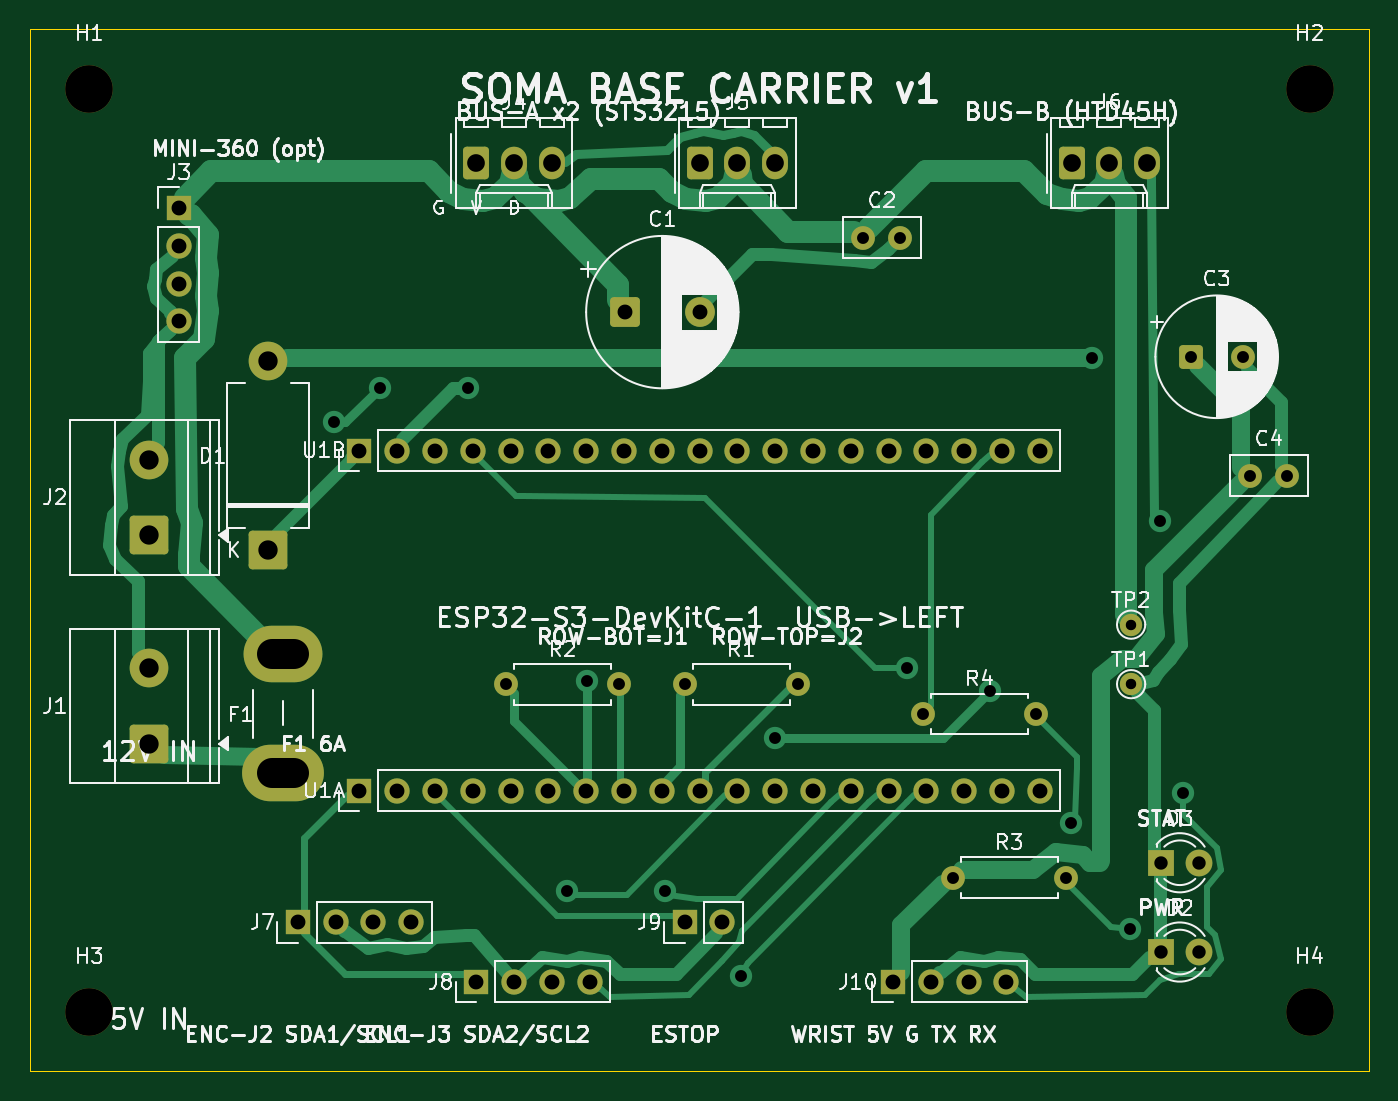
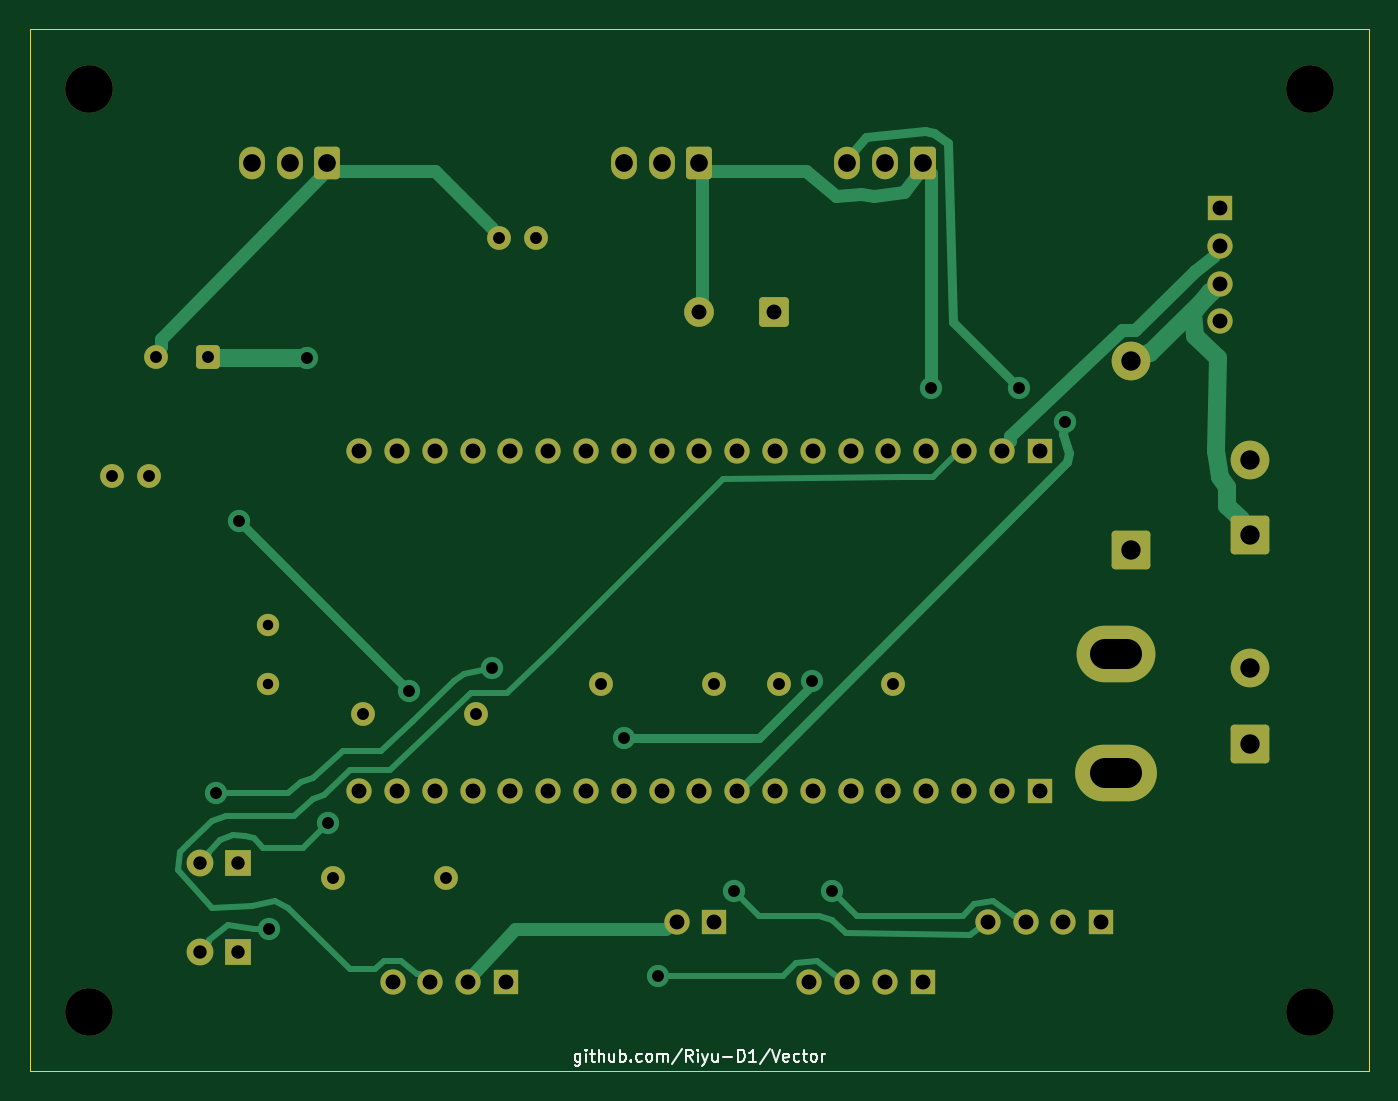
Circuit board: 10 layer files. Board 90.0 x 70.0 mm.
- bottom_copper: soma-carrier-B_Cu.gbl (13385 bytes)
- bottom_mask: soma-carrier-B_Mask.gbs (4779 bytes)
- paste: soma-carrier-B_Paste.gbp (457 bytes)
- bottom_silk: soma-carrier-B_Silkscreen.gbo (10034 bytes)
- outline: soma-carrier-Edge_Cuts.gm1 (562 bytes)
- top_copper: soma-carrier-F_Cu.gtl (18810 bytes)
- top_mask: soma-carrier-F_Mask.gts (4779 bytes)
- paste: soma-carrier-F_Paste.gtp (457 bytes)
- top_silk: soma-carrier-F_Silkscreen.gto (123631 bytes)
- drill: soma-carrier.drl (2323 bytes)

=== bottom_copper: soma-carrier-B_Cu.gbl (13385 bytes, source omitted) ===
=== bottom_mask: soma-carrier-B_Mask.gbs ===
%TF.GenerationSoftware,KiCad,Pcbnew,10.0.4*%
%TF.CreationDate,2026-10-23T16:43:45+01:00*%
%TF.ProjectId,soma-carrier,736f6d61-2d63-4617-9272-6965722e6b69,rev?*%
%TF.SameCoordinates,Original*%
%TF.FileFunction,Soldermask,Bot*%
%TF.FilePolarity,Negative*%
%FSLAX46Y46*%
G04 Gerber Fmt 4.6, Leading zero omitted, Abs format (unit mm)*
G04 Created by KiCad (PCBNEW 10.0.4) date 2026-10-23 16:43:45*
%MOMM*%
%LPD*%
G01*
G04 APERTURE LIST*
G04 Aperture macros list*
%AMRoundRect*
0 Rectangle with rounded corners*
0 $1 Rounding radius*
0 $2 $3 $4 $5 $6 $7 $8 $9 X,Y pos of 4 corners*
0 Add a 4 corners polygon primitive as box body*
4,1,4,$2,$3,$4,$5,$6,$7,$8,$9,$2,$3,0*
0 Add four circle primitives for the rounded corners*
1,1,$1+$1,$2,$3*
1,1,$1+$1,$4,$5*
1,1,$1+$1,$6,$7*
1,1,$1+$1,$8,$9*
0 Add four rect primitives between the rounded corners*
20,1,$1+$1,$2,$3,$4,$5,0*
20,1,$1+$1,$4,$5,$6,$7,0*
20,1,$1+$1,$6,$7,$8,$9,0*
20,1,$1+$1,$8,$9,$2,$3,0*%
G04 Aperture macros list end*
%ADD10RoundRect,0.250000X-1.050000X-1.050000X1.050000X-1.050000X1.050000X1.050000X-1.050000X1.050000X0*%
%ADD11C,2.600000*%
%ADD12O,5.500000X3.800000*%
%ADD13O,5.300000X3.800000*%
%ADD14RoundRect,0.250000X-0.750000X-0.750000X0.750000X-0.750000X0.750000X0.750000X-0.750000X0.750000X0*%
%ADD15C,2.000000*%
%ADD16R,1.700000X1.700000*%
%ADD17C,1.700000*%
%ADD18RoundRect,0.250000X-0.620000X-0.845000X0.620000X-0.845000X0.620000X0.845000X-0.620000X0.845000X0*%
%ADD19O,1.740000X2.190000*%
%ADD20C,1.600000*%
%ADD21RoundRect,0.250000X-0.550000X-0.550000X0.550000X-0.550000X0.550000X0.550000X-0.550000X0.550000X0*%
%ADD22R,1.800000X1.800000*%
%ADD23C,1.800000*%
%ADD24C,1.500000*%
%ADD25C,3.200000*%
G04 APERTURE END LIST*
D10*
%TO.C,J1*%
X8000000Y-48000000D03*
D11*
X8000000Y-42920000D03*
%TD*%
D10*
%TO.C,J2*%
X8000000Y-34000000D03*
D11*
X8000000Y-28920000D03*
%TD*%
D12*
%TO.C,F1*%
X17000000Y-50000000D03*
D13*
X17000000Y-42000000D03*
%TD*%
D14*
%TO.C,C1*%
X40000000Y-19000000D03*
D15*
X45000000Y-19000000D03*
%TD*%
D16*
%TO.C,J3*%
X10000000Y-12000000D03*
D17*
X10000000Y-14540000D03*
X10000000Y-17080000D03*
X10000000Y-19620000D03*
%TD*%
D18*
%TO.C,J4*%
X30000000Y-9000000D03*
D19*
X32540000Y-9000000D03*
X35080000Y-9000000D03*
%TD*%
D18*
%TO.C,J5*%
X45000000Y-9000000D03*
D19*
X47540000Y-9000000D03*
X50080000Y-9000000D03*
%TD*%
D18*
%TO.C,J6*%
X70000000Y-9000000D03*
D19*
X72540000Y-9000000D03*
X75080000Y-9000000D03*
%TD*%
D16*
%TO.C,U1A*%
X22140000Y-51160000D03*
D17*
X24680000Y-51160000D03*
X27220000Y-51160000D03*
X29760000Y-51160000D03*
X32300000Y-51160000D03*
X34840000Y-51160000D03*
X37380000Y-51160000D03*
X39920000Y-51160000D03*
X42460000Y-51160000D03*
X45000000Y-51160000D03*
X47540000Y-51160000D03*
X50080000Y-51160000D03*
X52620000Y-51160000D03*
X55160000Y-51160000D03*
X57700000Y-51160000D03*
X60240000Y-51160000D03*
X62780000Y-51160000D03*
X65320000Y-51160000D03*
X67860000Y-51160000D03*
%TD*%
D16*
%TO.C,U1B*%
X22140000Y-28300000D03*
D17*
X24680000Y-28300000D03*
X27220000Y-28300000D03*
X29760000Y-28300000D03*
X32300000Y-28300000D03*
X34840000Y-28300000D03*
X37380000Y-28300000D03*
X39920000Y-28300000D03*
X42460000Y-28300000D03*
X45000000Y-28300000D03*
X47540000Y-28300000D03*
X50080000Y-28300000D03*
X52620000Y-28300000D03*
X55160000Y-28300000D03*
X57700000Y-28300000D03*
X60240000Y-28300000D03*
X62780000Y-28300000D03*
X65320000Y-28300000D03*
X67860000Y-28300000D03*
%TD*%
D20*
%TO.C,R1*%
X44000000Y-44000000D03*
X51620000Y-44000000D03*
%TD*%
%TO.C,R2*%
X32000000Y-44000000D03*
X39620000Y-44000000D03*
%TD*%
D10*
%TO.C,D1*%
X16000000Y-35000000D03*
D11*
X16000000Y-22300000D03*
%TD*%
D21*
%TO.C,C3*%
X78000000Y-22000000D03*
D20*
X81500000Y-22000000D03*
%TD*%
%TO.C,C2*%
X56000000Y-14000000D03*
X58500000Y-14000000D03*
%TD*%
%TO.C,C4*%
X82000000Y-30000000D03*
X84500000Y-30000000D03*
%TD*%
D16*
%TO.C,J7*%
X18000000Y-60000000D03*
D17*
X20540000Y-60000000D03*
X23080000Y-60000000D03*
X25620000Y-60000000D03*
%TD*%
D16*
%TO.C,J8*%
X30000000Y-64000000D03*
D17*
X32540000Y-64000000D03*
X35080000Y-64000000D03*
X37620000Y-64000000D03*
%TD*%
D16*
%TO.C,J9*%
X44000000Y-60000000D03*
D17*
X46540000Y-60000000D03*
%TD*%
D16*
%TO.C,J10*%
X58000000Y-64000000D03*
D17*
X60540000Y-64000000D03*
X63080000Y-64000000D03*
X65620000Y-64000000D03*
%TD*%
D22*
%TO.C,D2*%
X76000000Y-62000000D03*
D23*
X78540000Y-62000000D03*
%TD*%
D20*
%TO.C,R3*%
X62000000Y-57000000D03*
X69620000Y-57000000D03*
%TD*%
D22*
%TO.C,D3*%
X76000000Y-56000000D03*
D23*
X78540000Y-56000000D03*
%TD*%
D20*
%TO.C,R4*%
X60000000Y-46000000D03*
X67620000Y-46000000D03*
%TD*%
D24*
%TO.C,TP1*%
X74000000Y-44000000D03*
%TD*%
%TO.C,TP2*%
X74000000Y-40000000D03*
%TD*%
D25*
%TO.C,H1*%
X4000000Y-4000000D03*
%TD*%
%TO.C,H2*%
X86000000Y-4000000D03*
%TD*%
%TO.C,H3*%
X4000000Y-66000000D03*
%TD*%
%TO.C,H4*%
X86000000Y-66000000D03*
%TD*%
M02*

=== paste: soma-carrier-B_Paste.gbp ===
%TF.GenerationSoftware,KiCad,Pcbnew,10.0.4*%
%TF.CreationDate,2026-10-23T16:43:45+01:00*%
%TF.ProjectId,soma-carrier,736f6d61-2d63-4617-9272-6965722e6b69,rev?*%
%TF.SameCoordinates,Original*%
%TF.FileFunction,Paste,Bot*%
%TF.FilePolarity,Positive*%
%FSLAX46Y46*%
G04 Gerber Fmt 4.6, Leading zero omitted, Abs format (unit mm)*
G04 Created by KiCad (PCBNEW 10.0.4) date 2026-10-23 16:43:45*
%MOMM*%
%LPD*%
G01*
G04 APERTURE LIST*
G04 APERTURE END LIST*
M02*

=== bottom_silk: soma-carrier-B_Silkscreen.gbo (10034 bytes, source omitted) ===
=== outline: soma-carrier-Edge_Cuts.gm1 ===
%TF.GenerationSoftware,KiCad,Pcbnew,10.0.4*%
%TF.CreationDate,2026-10-23T16:43:45+01:00*%
%TF.ProjectId,soma-carrier,736f6d61-2d63-4617-9272-6965722e6b69,rev?*%
%TF.SameCoordinates,Original*%
%TF.FileFunction,Profile,NP*%
%FSLAX46Y46*%
G04 Gerber Fmt 4.6, Leading zero omitted, Abs format (unit mm)*
G04 Created by KiCad (PCBNEW 10.0.4) date 2026-10-23 16:43:45*
%MOMM*%
%LPD*%
G01*
G04 APERTURE LIST*
%TA.AperFunction,Profile*%
%ADD10C,0.100000*%
%TD*%
G04 APERTURE END LIST*
D10*
X0Y0D02*
X90000000Y0D01*
X90000000Y-70000000D01*
X0Y-70000000D01*
X0Y0D01*
M02*

=== top_copper: soma-carrier-F_Cu.gtl (18810 bytes, source omitted) ===
=== top_mask: soma-carrier-F_Mask.gts ===
%TF.GenerationSoftware,KiCad,Pcbnew,10.0.4*%
%TF.CreationDate,2026-10-23T16:43:45+01:00*%
%TF.ProjectId,soma-carrier,736f6d61-2d63-4617-9272-6965722e6b69,rev?*%
%TF.SameCoordinates,Original*%
%TF.FileFunction,Soldermask,Top*%
%TF.FilePolarity,Negative*%
%FSLAX46Y46*%
G04 Gerber Fmt 4.6, Leading zero omitted, Abs format (unit mm)*
G04 Created by KiCad (PCBNEW 10.0.4) date 2026-10-23 16:43:45*
%MOMM*%
%LPD*%
G01*
G04 APERTURE LIST*
G04 Aperture macros list*
%AMRoundRect*
0 Rectangle with rounded corners*
0 $1 Rounding radius*
0 $2 $3 $4 $5 $6 $7 $8 $9 X,Y pos of 4 corners*
0 Add a 4 corners polygon primitive as box body*
4,1,4,$2,$3,$4,$5,$6,$7,$8,$9,$2,$3,0*
0 Add four circle primitives for the rounded corners*
1,1,$1+$1,$2,$3*
1,1,$1+$1,$4,$5*
1,1,$1+$1,$6,$7*
1,1,$1+$1,$8,$9*
0 Add four rect primitives between the rounded corners*
20,1,$1+$1,$2,$3,$4,$5,0*
20,1,$1+$1,$4,$5,$6,$7,0*
20,1,$1+$1,$6,$7,$8,$9,0*
20,1,$1+$1,$8,$9,$2,$3,0*%
G04 Aperture macros list end*
%ADD10RoundRect,0.250000X-1.050000X-1.050000X1.050000X-1.050000X1.050000X1.050000X-1.050000X1.050000X0*%
%ADD11C,2.600000*%
%ADD12O,5.500000X3.800000*%
%ADD13O,5.300000X3.800000*%
%ADD14RoundRect,0.250000X-0.750000X-0.750000X0.750000X-0.750000X0.750000X0.750000X-0.750000X0.750000X0*%
%ADD15C,2.000000*%
%ADD16R,1.700000X1.700000*%
%ADD17C,1.700000*%
%ADD18RoundRect,0.250000X-0.620000X-0.845000X0.620000X-0.845000X0.620000X0.845000X-0.620000X0.845000X0*%
%ADD19O,1.740000X2.190000*%
%ADD20C,1.600000*%
%ADD21RoundRect,0.250000X-0.550000X-0.550000X0.550000X-0.550000X0.550000X0.550000X-0.550000X0.550000X0*%
%ADD22R,1.800000X1.800000*%
%ADD23C,1.800000*%
%ADD24C,1.500000*%
%ADD25C,3.200000*%
G04 APERTURE END LIST*
D10*
%TO.C,J1*%
X8000000Y-48000000D03*
D11*
X8000000Y-42920000D03*
%TD*%
D10*
%TO.C,J2*%
X8000000Y-34000000D03*
D11*
X8000000Y-28920000D03*
%TD*%
D12*
%TO.C,F1*%
X17000000Y-50000000D03*
D13*
X17000000Y-42000000D03*
%TD*%
D14*
%TO.C,C1*%
X40000000Y-19000000D03*
D15*
X45000000Y-19000000D03*
%TD*%
D16*
%TO.C,J3*%
X10000000Y-12000000D03*
D17*
X10000000Y-14540000D03*
X10000000Y-17080000D03*
X10000000Y-19620000D03*
%TD*%
D18*
%TO.C,J4*%
X30000000Y-9000000D03*
D19*
X32540000Y-9000000D03*
X35080000Y-9000000D03*
%TD*%
D18*
%TO.C,J5*%
X45000000Y-9000000D03*
D19*
X47540000Y-9000000D03*
X50080000Y-9000000D03*
%TD*%
D18*
%TO.C,J6*%
X70000000Y-9000000D03*
D19*
X72540000Y-9000000D03*
X75080000Y-9000000D03*
%TD*%
D16*
%TO.C,U1A*%
X22140000Y-51160000D03*
D17*
X24680000Y-51160000D03*
X27220000Y-51160000D03*
X29760000Y-51160000D03*
X32300000Y-51160000D03*
X34840000Y-51160000D03*
X37380000Y-51160000D03*
X39920000Y-51160000D03*
X42460000Y-51160000D03*
X45000000Y-51160000D03*
X47540000Y-51160000D03*
X50080000Y-51160000D03*
X52620000Y-51160000D03*
X55160000Y-51160000D03*
X57700000Y-51160000D03*
X60240000Y-51160000D03*
X62780000Y-51160000D03*
X65320000Y-51160000D03*
X67860000Y-51160000D03*
%TD*%
D16*
%TO.C,U1B*%
X22140000Y-28300000D03*
D17*
X24680000Y-28300000D03*
X27220000Y-28300000D03*
X29760000Y-28300000D03*
X32300000Y-28300000D03*
X34840000Y-28300000D03*
X37380000Y-28300000D03*
X39920000Y-28300000D03*
X42460000Y-28300000D03*
X45000000Y-28300000D03*
X47540000Y-28300000D03*
X50080000Y-28300000D03*
X52620000Y-28300000D03*
X55160000Y-28300000D03*
X57700000Y-28300000D03*
X60240000Y-28300000D03*
X62780000Y-28300000D03*
X65320000Y-28300000D03*
X67860000Y-28300000D03*
%TD*%
D20*
%TO.C,R1*%
X44000000Y-44000000D03*
X51620000Y-44000000D03*
%TD*%
%TO.C,R2*%
X32000000Y-44000000D03*
X39620000Y-44000000D03*
%TD*%
D10*
%TO.C,D1*%
X16000000Y-35000000D03*
D11*
X16000000Y-22300000D03*
%TD*%
D21*
%TO.C,C3*%
X78000000Y-22000000D03*
D20*
X81500000Y-22000000D03*
%TD*%
%TO.C,C2*%
X56000000Y-14000000D03*
X58500000Y-14000000D03*
%TD*%
%TO.C,C4*%
X82000000Y-30000000D03*
X84500000Y-30000000D03*
%TD*%
D16*
%TO.C,J7*%
X18000000Y-60000000D03*
D17*
X20540000Y-60000000D03*
X23080000Y-60000000D03*
X25620000Y-60000000D03*
%TD*%
D16*
%TO.C,J8*%
X30000000Y-64000000D03*
D17*
X32540000Y-64000000D03*
X35080000Y-64000000D03*
X37620000Y-64000000D03*
%TD*%
D16*
%TO.C,J9*%
X44000000Y-60000000D03*
D17*
X46540000Y-60000000D03*
%TD*%
D16*
%TO.C,J10*%
X58000000Y-64000000D03*
D17*
X60540000Y-64000000D03*
X63080000Y-64000000D03*
X65620000Y-64000000D03*
%TD*%
D22*
%TO.C,D2*%
X76000000Y-62000000D03*
D23*
X78540000Y-62000000D03*
%TD*%
D20*
%TO.C,R3*%
X62000000Y-57000000D03*
X69620000Y-57000000D03*
%TD*%
D22*
%TO.C,D3*%
X76000000Y-56000000D03*
D23*
X78540000Y-56000000D03*
%TD*%
D20*
%TO.C,R4*%
X60000000Y-46000000D03*
X67620000Y-46000000D03*
%TD*%
D24*
%TO.C,TP1*%
X74000000Y-44000000D03*
%TD*%
%TO.C,TP2*%
X74000000Y-40000000D03*
%TD*%
D25*
%TO.C,H1*%
X4000000Y-4000000D03*
%TD*%
%TO.C,H2*%
X86000000Y-4000000D03*
%TD*%
%TO.C,H3*%
X4000000Y-66000000D03*
%TD*%
%TO.C,H4*%
X86000000Y-66000000D03*
%TD*%
M02*

=== paste: soma-carrier-F_Paste.gtp ===
%TF.GenerationSoftware,KiCad,Pcbnew,10.0.4*%
%TF.CreationDate,2026-10-23T16:43:45+01:00*%
%TF.ProjectId,soma-carrier,736f6d61-2d63-4617-9272-6965722e6b69,rev?*%
%TF.SameCoordinates,Original*%
%TF.FileFunction,Paste,Top*%
%TF.FilePolarity,Positive*%
%FSLAX46Y46*%
G04 Gerber Fmt 4.6, Leading zero omitted, Abs format (unit mm)*
G04 Created by KiCad (PCBNEW 10.0.4) date 2026-10-23 16:43:45*
%MOMM*%
%LPD*%
G01*
G04 APERTURE LIST*
G04 APERTURE END LIST*
M02*

=== top_silk: soma-carrier-F_Silkscreen.gto (123631 bytes, source omitted) ===
=== drill: soma-carrier.drl ===
M48
; DRILL file KiCad 10.0.4 date 2026-10-23T16:43:46
; FORMAT={-:-/ absolute / metric / decimal}
; #@! TF.CreationDate,2026-10-23T16:43:46+01:00
; #@! TF.GenerationSoftware,Kicad,Pcbnew,10.0.4
; #@! TF.FileFunction,MixedPlating,1,2
FMAT,2
METRIC
; #@! TA.AperFunction,Plated,PTH,ComponentDrill
T1C0.700
; #@! TA.AperFunction,Plated,PTH,ViaDrill
T2C0.800
; #@! TA.AperFunction,Plated,PTH,ComponentDrill
T3C0.800
; #@! TA.AperFunction,Plated,PTH,ComponentDrill
T4C0.900
; #@! TA.AperFunction,Plated,PTH,ComponentDrill
T5C1.000
; #@! TA.AperFunction,Plated,PTH,ComponentDrill
T6C1.190
; #@! TA.AperFunction,Plated,PTH,ComponentDrill
T7C1.300
; #@! TA.AperFunction,Plated,PTH,ComponentDrill
T8C2.000
; #@! TA.AperFunction,NonPlated,NPTH,ComponentDrill
T9C3.200
%
G90
G05
T1
X74.0Y-40.0
X74.0Y-44.0
T2
X20.447Y-26.416
X23.495Y-24.13
X29.464Y-24.13
X36.068Y-57.912
X37.465Y-43.815
X42.672Y-57.912
X47.752Y-63.627
X50.038Y-47.625
X58.928Y-42.926
X64.516Y-44.45
X69.977Y-53.34
X71.374Y-22.098
X73.914Y-60.452
X75.946Y-33.02
X77.47Y-51.308
T3
X32.0Y-44.0
X39.62Y-44.0
X44.0Y-44.0
X51.62Y-44.0
X56.0Y-14.0
X58.5Y-14.0
X60.0Y-46.0
X62.0Y-57.0
X67.62Y-46.0
X69.62Y-57.0
X78.0Y-22.0
X81.5Y-22.0
X82.0Y-30.0
X84.5Y-30.0
T4
X76.0Y-56.0
X76.0Y-62.0
X78.54Y-56.0
X78.54Y-62.0
T5
X10.0Y-12.0
X10.0Y-14.54
X10.0Y-17.08
X10.0Y-19.62
X18.0Y-60.0
X20.54Y-60.0
X22.14Y-28.3
X22.14Y-51.16
X23.08Y-60.0
X24.68Y-28.3
X24.68Y-51.16
X25.62Y-60.0
X27.22Y-28.3
X27.22Y-51.16
X29.76Y-28.3
X29.76Y-51.16
X30.0Y-64.0
X32.3Y-28.3
X32.3Y-51.16
X32.54Y-64.0
X34.84Y-28.3
X34.84Y-51.16
X35.08Y-64.0
X37.38Y-28.3
X37.38Y-51.16
X37.62Y-64.0
X39.92Y-28.3
X39.92Y-51.16
X40.0Y-19.0
X42.46Y-28.3
X42.46Y-51.16
X44.0Y-60.0
X45.0Y-19.0
X45.0Y-28.3
X45.0Y-51.16
X46.54Y-60.0
X47.54Y-28.3
X47.54Y-51.16
X50.08Y-28.3
X50.08Y-51.16
X52.62Y-28.3
X52.62Y-51.16
X55.16Y-28.3
X55.16Y-51.16
X57.7Y-28.3
X57.7Y-51.16
X58.0Y-64.0
X60.24Y-28.3
X60.24Y-51.16
X60.54Y-64.0
X62.78Y-28.3
X62.78Y-51.16
X63.08Y-64.0
X65.32Y-28.3
X65.32Y-51.16
X65.62Y-64.0
X67.86Y-28.3
X67.86Y-51.16
T6
X30.0Y-9.0
X32.54Y-9.0
X35.08Y-9.0
X45.0Y-9.0
X47.54Y-9.0
X50.08Y-9.0
X70.0Y-9.0
X72.54Y-9.0
X75.08Y-9.0
T7
X8.0Y-28.92
X8.0Y-34.0
X8.0Y-42.92
X8.0Y-48.0
X16.0Y-22.3
X16.0Y-35.0
T9
X4.0Y-4.0
X4.0Y-66.0
X86.0Y-4.0
X86.0Y-66.0
T8
X16.25Y-42.0G85X17.75Y-42.0
G05
X16.25Y-50.0G85X17.75Y-50.0
G05
M30
